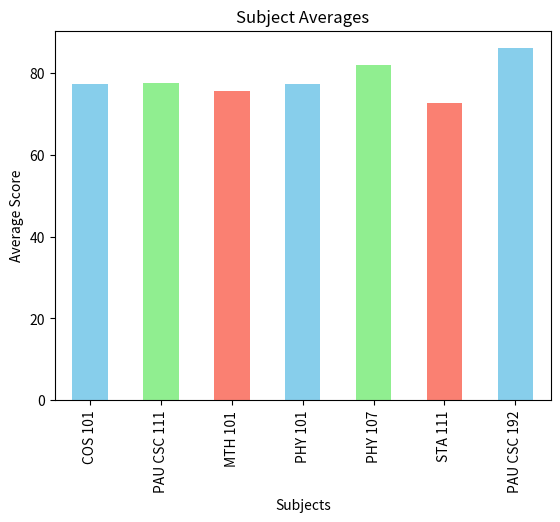

Python code for this plot: (Note: this script raises an exception after producing the figure.)
# ====================================================================
# Student Performance Analysis for Computer Science Department Year 1
# ====================================================================
import pandas as pd
import matplotlib.pyplot as plt

data = {
    'Name': ['Afolabi Derek', 'Onyeme Nneoma', 'Okoro Chizaram', 'Olu-Monday Ifedayo', 'Charleston Peter', 'Osundare Victoria'],
    'COS 101': [85, 72, 90, 60, 95, 61],
    'PAU CSC 111': [78, 80, 88, 70, 85, 64],
    'MTH 101': [92, 68, 75, 65, 89, 65],
    'PHY 101': [94, 96, 99, 65, 64, 46],
    'PHY 107': [92, 84, 94, 86, 72, 64],
    'STA 111': [91, 90, 82, 44, 59, 69],
    'PAU CSC 192': [93, 81, 82, 84, 87, 89],
}

df = pd.DataFrame(data)

df['Average'] = df[['COS 101', 'PAU CSC 111', 'MTH 101', 'PHY 101', 'PHY 107', 'STA 111', 'PAU CSC 192']].mean(axis=1)

print("=== Student Scores ===")
print(df)

top_student = df.loc[df['Average'].idxmax()]
bottom_student = df.loc[df['Average'].idxmin()]

print("\n=== Top Student ===")
print(top_student)

print("\n=== Bottom Student ===")
print(bottom_student)

subject_averages = df[['COS 101', 'PAU CSC 111', 'MTH 101', 'PHY 101', 'PHY 107', 'STA 111', 'PAU CSC 192']].mean()
print("\n=== Subject Averages ===")
print(subject_averages)

subject_averages.plot(kind='bar', title='Subject Averages', color=['skyblue', 'lightgreen', 'salmon'])
plt.xlabel('Subjects')
plt.ylabel('Average Score')
plt.show()

df.plot(x='Name', y=['Math', 'English', 'Science'], kind='line', marker='o', title='Student Performance Over Subjects')
plt.ylabel('Scores')
plt.show()

lowest_subject = subject_averages.idxmin()
print(f"\nSubject that needs the most improvement: {lowest_subject}")
